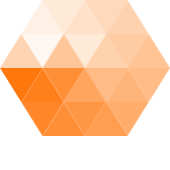
t = 0.00 s
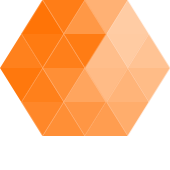
t = 0.33 s
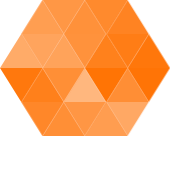
t = 0.67 s
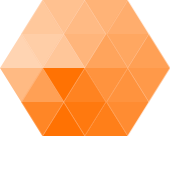
t = 1.00 s
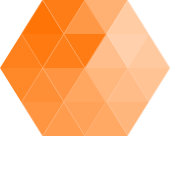
t = 1.33 s
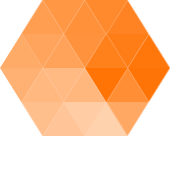
t = 1.67 s

The animated SVG that drew these frames (rendered in a browser with its animation timeline set to each time). Animation: 2 CSS @keyframes rules; one cycle of 2.00 s, repeats indefinitely.

<svg style="height:170px" viewbox="0 0 40 40" xmlns="http://www.w3.org/2000/svg" xmlns:xlink="http://www.w3.org/1999/xlink">

  <style type="text/css" >
      <![CDATA[

        @keyframes outer {
          0% {
            opacity: 0.3;
          }
          20% {
            opacity: 1;
          }
          100% {
            opacity: 0.3;
          }
        }
        @keyframes inner {
          0% {
            opacity: 0.4;
          }
          20% {
            opacity: 1;
          }
          100% {
            opacity: 0.4;
          }
        }
        .l1 {
          animation: outer 1000ms linear infinite;
        }
        .l2 {
          animation: inner 1000ms linear infinite;
        }
        .d19 {
          opacity: 1;
          animation-delay: 1000ms;
        }
        .d18 {
          opacity: 0.94736842;
          animation-delay: 947.36842105ms;
        }
        .d17 {
          opacity: 0.89473684;
          animation-delay: 894.73684211ms;
        }
        .d16 {
          opacity: 0.84210526;
          animation-delay: 842.10526316ms;
        }
        .d15 {
          opacity: 0.78947368;
          animation-delay: 789.47368421ms;
        }
        .d14 {
          opacity: 0.73684211;
          animation-delay: 736.84210526ms;
        }
        .d13 {
          opacity: 0.68421053;
          animation-delay: 684.21052632ms;
        }
        .d12 {
          opacity: 0.63157895;
          animation-delay: 631.57894737ms;
        }
        .d11 {
          opacity: 0.57894737;
          animation-delay: 578.94736842ms;
        }
        .d10 {
          opacity: 0.52631579;
          animation-delay: 526.31578947ms;
        }
        .d9 {
          opacity: 0.47368421;
          animation-delay: 473.68421053ms;
        }
        .d8 {
          opacity: 0.42105263;
          animation-delay: 421.05263158ms;
        }
        .d7 {
          opacity: 0.36842105;
          animation-delay: 368.42105263ms;
        }
        .d6 {
          opacity: 0.31578947;
          animation-delay: 315.78947368ms;
        }
        .d5 {
          opacity: 0.26315789;
          animation-delay: 263.15789474ms;
        }
        .d4 {
          opacity: 0.21052632;
          animation-delay: 210.52631579ms;
        }
        .d3 {
          opacity: 0.15789474;
          animation-delay: 157.89473684ms;
        }
        .d2 {
          opacity: 0.10526316;
          animation-delay: 105.26315789ms;
        }
        .d1 {
          opacity: 0.05263158;
          animation-delay: 52.63157895ms;
        }
        svg {
          fill: #ff7100;
        }

      ]]>
    </style>

  <path d="m5,8l5,8l5,-8z" class="l1 d1" />
  <path d="m5,8l5,-8l5,8z" class="l1 d2" />
  <path d="m10,0l5,8l5,-8z" class="l1 d3" />
  <path d="m15,8l5,-8l5,8z" class="l1 d4" />
  <path d="m20,0l5,8l5,-8z" class="l1 d5" />
  <path d="m25,8l5,-8l5,8z" class="l1 d6" />
  <path d="m25,8l5,8l5,-8z" class="l1 d7" />
  <path d="m30,16l5,-8l5,8z" class="l1 d8" />
  <path d="m30,16l5,8l5,-8z" class="l1 d9" />
  <path d="m25,24l5,-8l5,8z" class="l1 d10" />
  <path d="m25,24l5,8l5,-8z" class="l1 d11" />
  <path d="m20,32l5,-8l5,8z" class="l1 d13" />
  <path d="m15,24l5,8l5,-8z" class="l1 d14" />
  <path d="m10,32l5,-8l5,8z" class="l1 d15" />
  <path d="m5,24l5,8l5,-8z" class="l1 d16" />
  <path d="m5,24l5,-8l5,8z" class="l1 d17" />
  <path d="m0,16l5,8l5,-8z" class="l1 d18" />
  <path d="m0,16l5,-8l5,8z" class="l1 d20" />
  <path d="m10,16l5,-8l5,8z" class="l2 d0" />
  <path d="m15,8l5,8l5,-8z" class="l2 d3" />
  <path d="m20,16l5,-8l5,8z" class="l2 d6" />
  <path d="m20,16l5,8l5,-8z" class="l2 d9" />
  <path d="m15,24l5,-8l5,8z" class="l2 d12" />
  <path d="m10,16l5,8l5,-8z" class="l2 d15" />
</svg>
